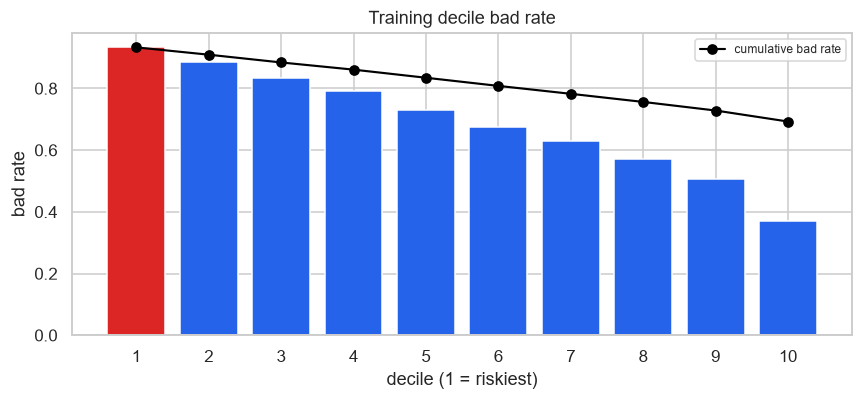

Source data for this figure (header and first rows):
decile, count, events, non_events, bad_rate, lift, min_score, max_score, mean_score, cum_events, cum_count, cum_bad_rate, cum_pct_events, cum_pct_non_events, ks, woe
1, 5476, 5110, 366, 0.9332, 1.347, 0.9026, 0.9808, 0.9318, 5110, 5476, 0.9332, 0.1347, 0.02176, 11.29, -1.823
2, 5476, 4850, 626, 0.8857, 1.278, 0.8529, 0.9026, 0.8773, 9960, 10952, 0.9094, 0.2625, 0.05897, 20.36, -1.234
3, 5476, 4567, 909, 0.834, 1.204, 0.8051, 0.8529, 0.8288, 14527, 16428, 0.8843, 0.3829, 0.113, 26.99, -0.801
4, 5476, 4332, 1144, 0.7911, 1.142, 0.7574, 0.805, 0.7812, 18859, 21904, 0.861, 0.4971, 0.181, 31.61, -0.5183
5, 5476, 3995, 1481, 0.7295, 1.053, 0.7094, 0.7574, 0.7337, 22854, 27380, 0.8347, 0.6024, 0.2691, 33.34, -0.1791
6, 5476, 3703, 1773, 0.6762, 0.9761, 0.6605, 0.7094, 0.6862, 26557, 32856, 0.8083, 0.7, 0.3745, 32.56, 0.07677
7, 5476, 3443, 2033, 0.6287, 0.9075, 0.6083, 0.6605, 0.6369, 30000, 38332, 0.7826, 0.7908, 0.4953, 29.55, 0.2864
8, 5476, 3133, 2343, 0.5721, 0.8258, 0.55, 0.6083, 0.5828, 33133, 43808, 0.7563, 0.8734, 0.6346, 23.88, 0.5227
9, 5476, 2770, 2706, 0.5058, 0.7301, 0.4646, 0.55, 0.5114, 35903, 49284, 0.7285, 0.9464, 0.7954, 15.09, 0.7899
10, 5475, 2034, 3441, 0.3715, 0.5362, 0.1298, 0.4645, 0.3777, 37937, 54759, 0.6928, 1.0, 1.0, 0.0, 1.339
